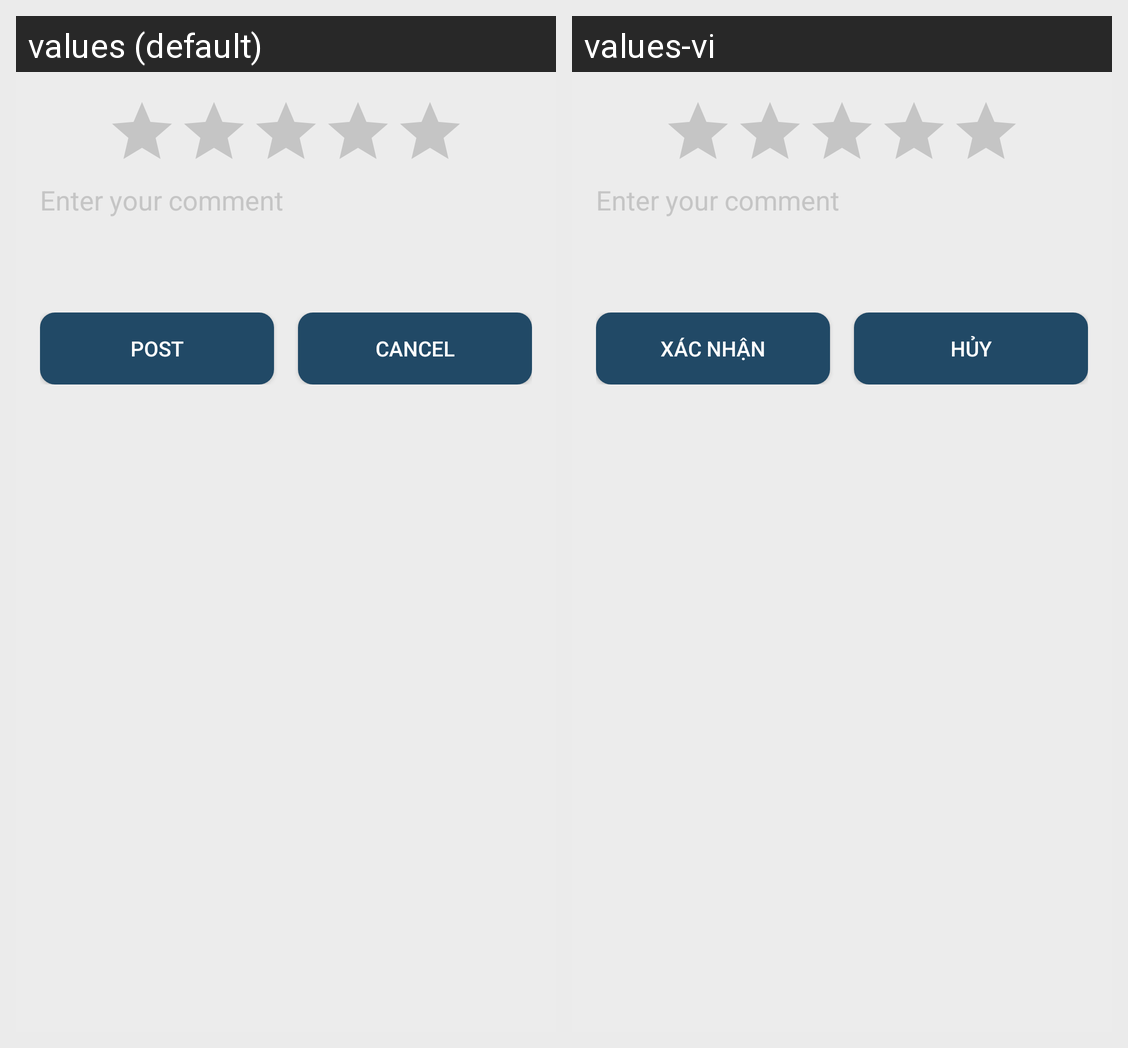

The same Android screen rendered under two of its app's locales, left to right. List the strings drawn on it with the default value and each locale's translation.
Android screen res/layout/dialog_rating_comment.xml rendered under 2 locales, left to right: values (default), values-vi. Device: Nexus 5 (rendered at 1080×1920; each locale shown at half size, 540×960, under a caption strip naming it); theme Theme.MaterialComponents.Light.NoActionBar.
Strings drawn on this screen, with the default value and each locale's value (text and hints the layout hard-codes, and strings that could not be matched under every locale, appear in the picture but are not listed):

post
  values: Post
  values-vi: Xác nhận

cancel
  values: Cancel
  values-vi: Hủy
